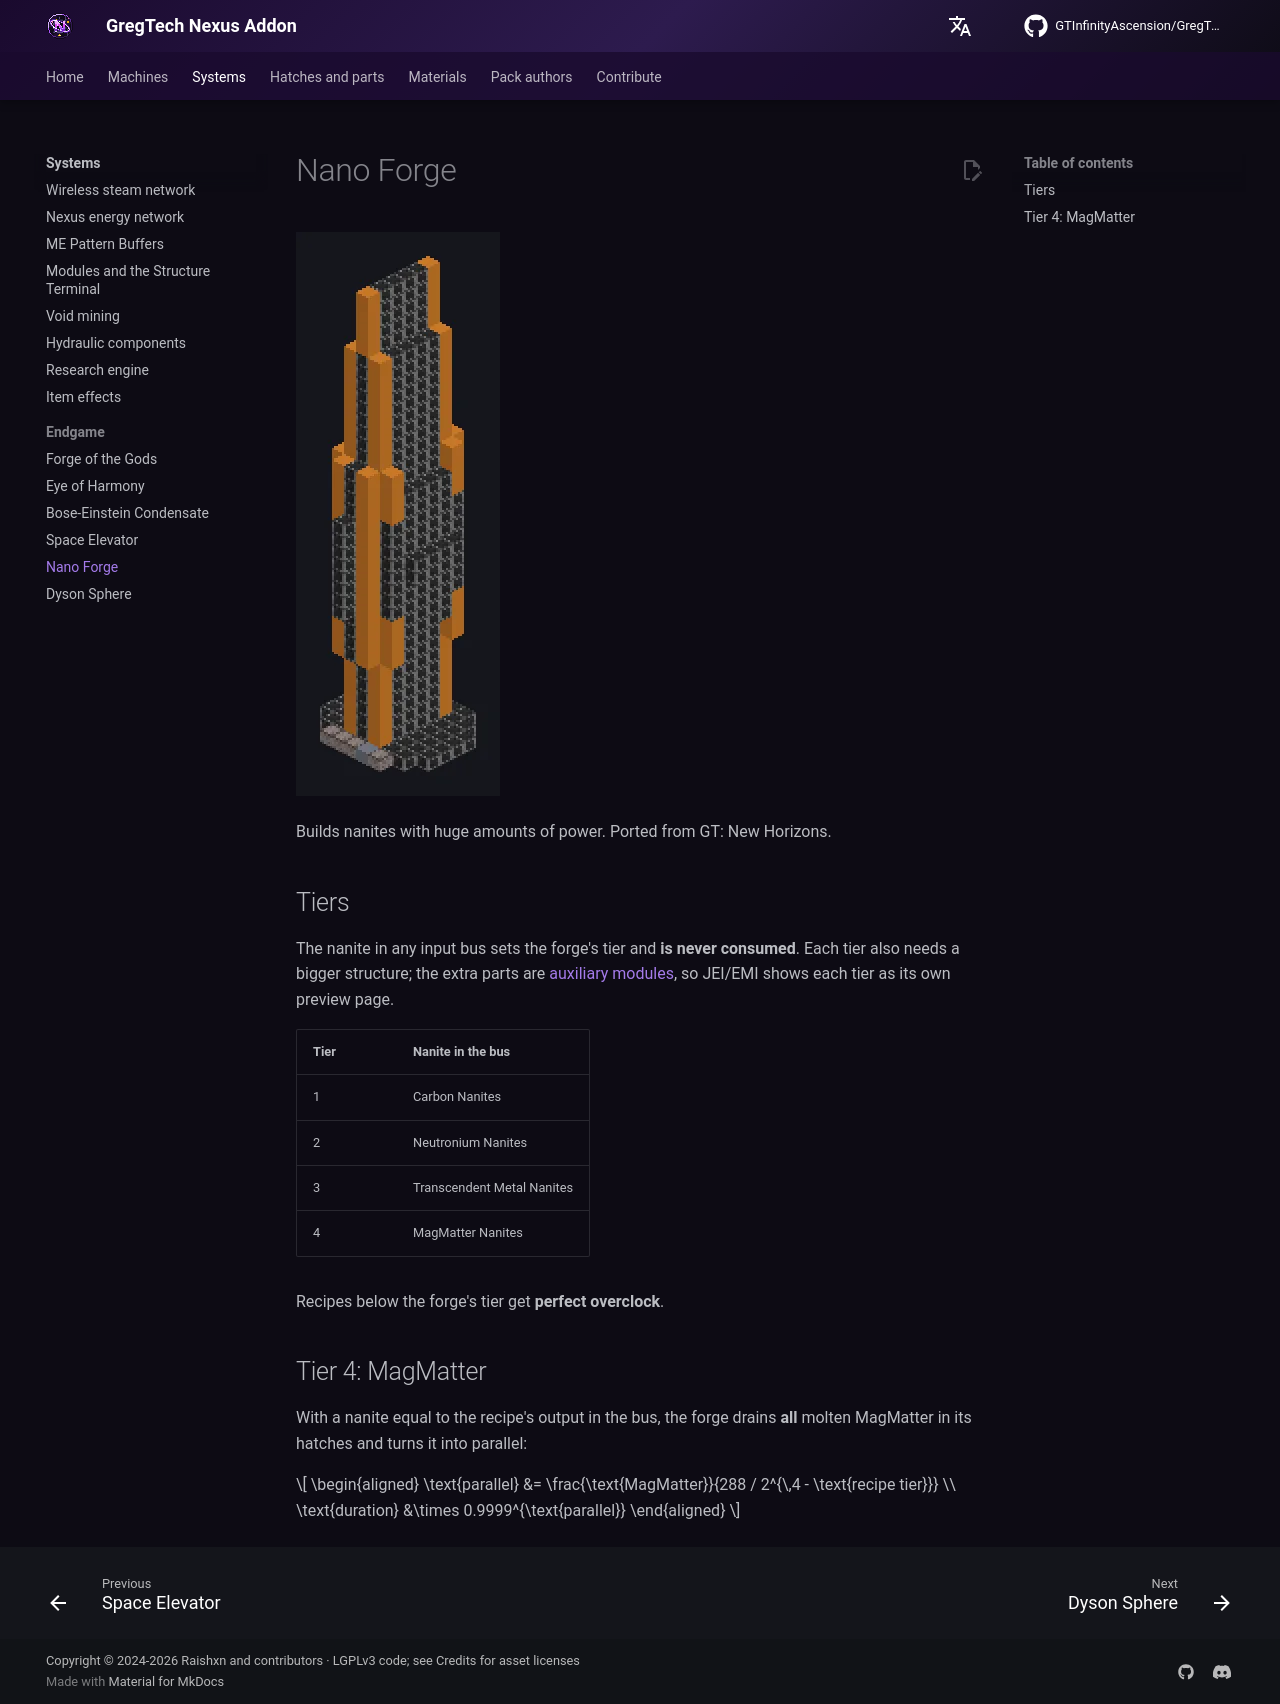

repository: GTInfinityAscension/GregTech-Nexus-Addon · page: gameplay/systems/nano-forge/index.html · generator: mkdocs

# Nano Forge

![Nano Forge](../../assets/machines/nano_forge.webp){ loading=lazy }

Builds nanites with huge amounts of power. Ported from GT: New Horizons.

## Tiers

The nanite in any input bus sets the forge's tier and **is never consumed**. Each tier also needs a bigger structure; the extra parts are [auxiliary modules](modules.md), so JEI/EMI shows each tier as its own preview page.

| Tier | Nanite in the bus |
|---|---|
| 1 | Carbon Nanites |
| 2 | Neutronium Nanites |
| 3 | Transcendent Metal Nanites |
| 4 | MagMatter Nanites |

Recipes below the forge's tier get **perfect overclock**.

## Tier 4: MagMatter

With a nanite equal to the recipe's output in the bus, the forge drains **all** molten MagMatter in its hatches and turns it into parallel:

$$
\begin{aligned}
\text{parallel} &= \frac{\text{MagMatter}}{288 / 2^{\,4 - \text{recipe tier}}} \\
\text{duration} &\times 0.9999^{\text{parallel}}
\end{aligned}
$$
